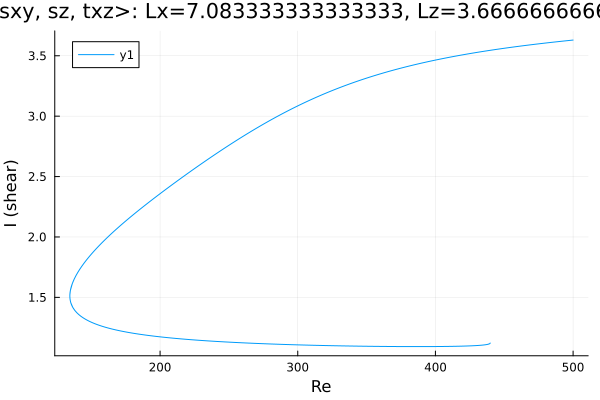

The table this chart was drawn from, first rows:
Re, shear
500.0, 3.63
498.7, 3.629
497.3, 3.627
495.9, 3.625
494.4, 3.623
493, 3.622
491.6, 3.62
490.2, 3.618
488.8, 3.617
487.4, 3.615
486, 3.613
484.5, 3.611
483.1, 3.609
481.7, 3.608
480.3, 3.606
478.9, 3.604
477.5, 3.602
476.1, 3.6
474.6, 3.598
473.2, 3.596
471.8, 3.594
470.4, 3.593
469, 3.591
467.6, 3.589
466.2, 3.587
464.7, 3.585
463.3, 3.582
461.9, 3.58
460.5, 3.578
459.1, 3.576
457.7, 3.574
456.3, 3.572
454.8, 3.57
453.4, 3.568
452, 3.565
450.6, 3.563
449.2, 3.561
447.8, 3.559
446.4, 3.556
444.9, 3.554
443.5, 3.552
442.1, 3.549
440.7, 3.547
439.3, 3.544
437.9, 3.542
436.5, 3.539
435, 3.537
433.6, 3.534
433.2, 3.534
431.8, 3.531
430.4, 3.528
429, 3.526
427.6, 3.523
426.2, 3.52
424.8, 3.518
423.3, 3.515
421.9, 3.512
420.5, 3.509
419.1, 3.506
417.7, 3.504
... 1,047 more rows
